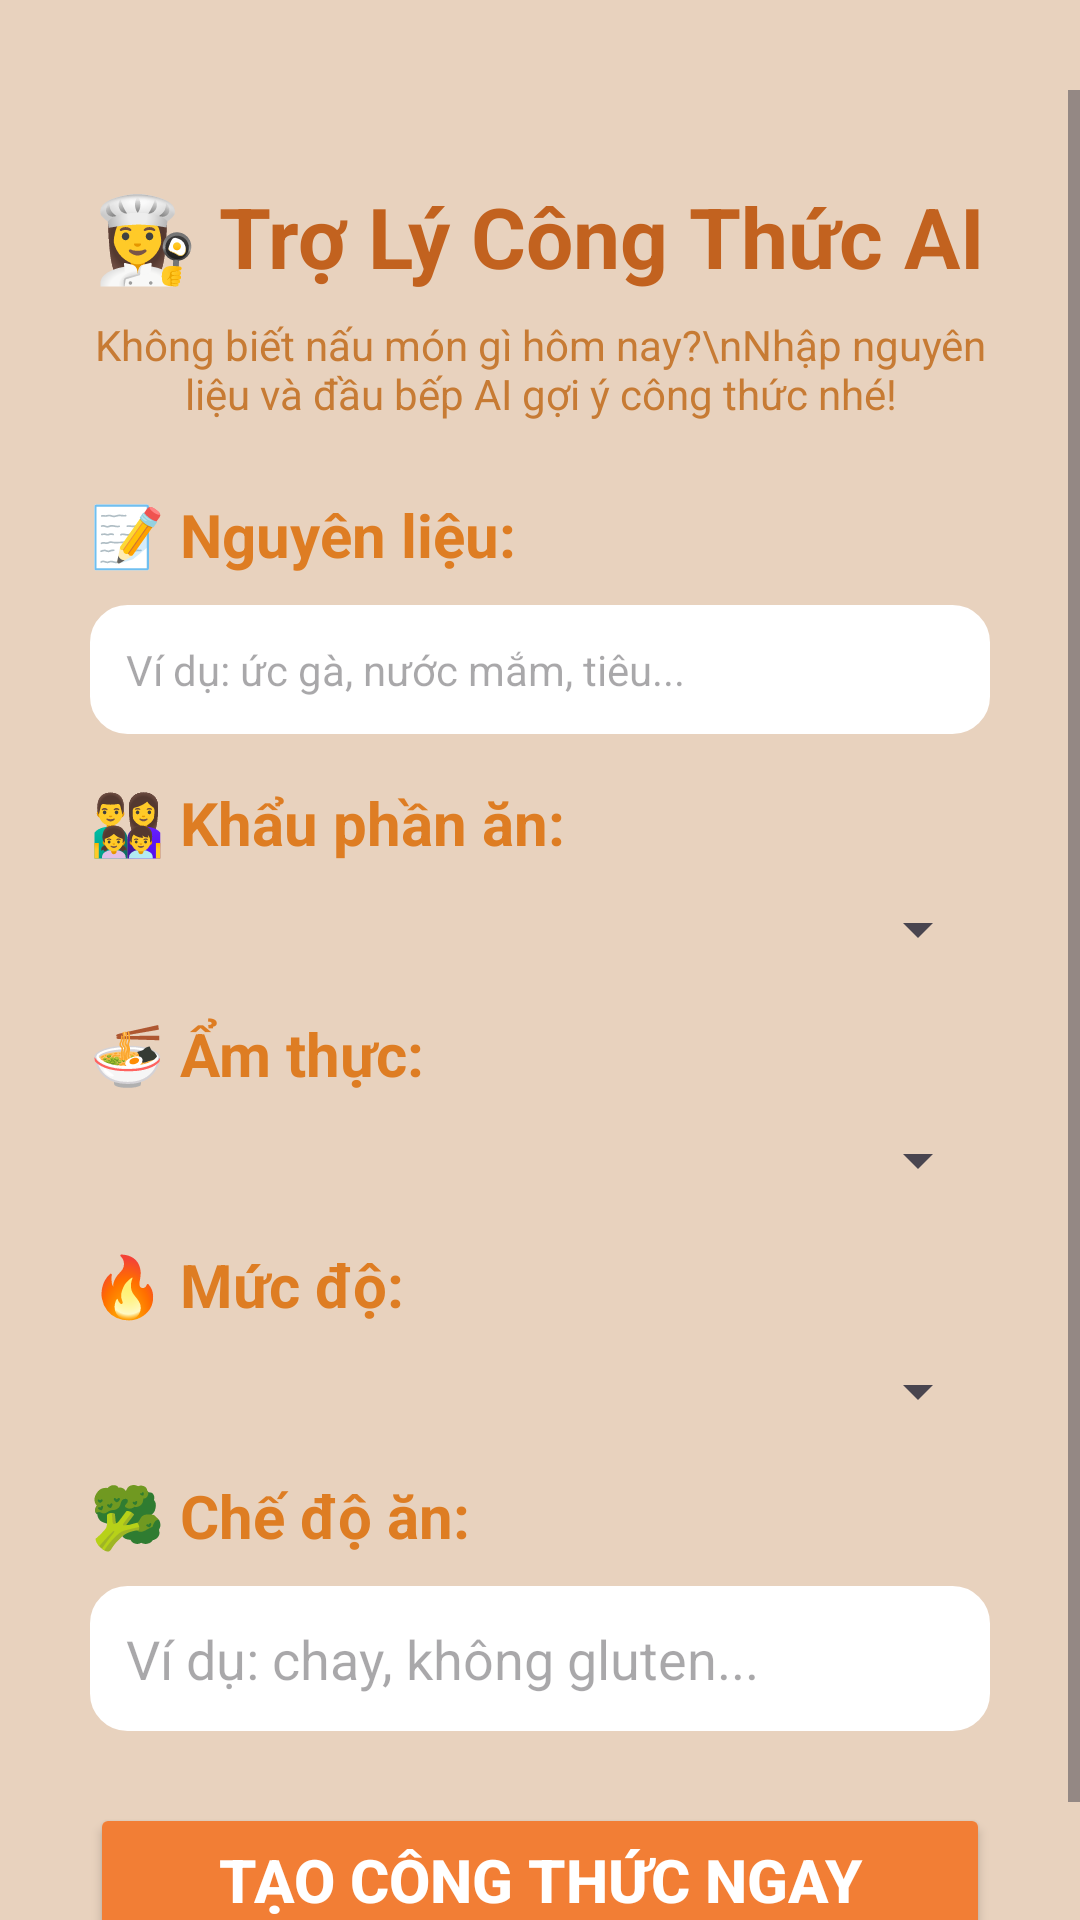

This screen was rendered from an Android layout file. Write that file and the resources it references.
<!-- AndroidManifest.xml: application theme Theme.ChefShare -->
<!-- res/layout/fragment_ai.xml -->
<?xml version="1.0" encoding="utf-8"?>
<androidx.constraintlayout.widget.ConstraintLayout
    xmlns:android="http://schemas.android.com/apk/res/android"
    xmlns:app="http://schemas.android.com/apk/res-auto"
    android:layout_width="match_parent"
    android:layout_height="match_parent"
    android:fitsSystemWindows="true"
    android:background="#e8d2be">

    
    <ImageButton
        android:id="@+id/btnBack"
        android:layout_width="wrap_content"
        android:layout_height="wrap_content"
        android:src="@drawable/ic_arrow_back"
        android:background="?attr/selectableItemBackgroundBorderless"
        android:contentDescription="Quay lại"
        android:layout_marginStart="20dp"
        android:layout_marginTop="30dp"
        app:layout_constraintTop_toTopOf="parent"
        app:layout_constraintStart_toStartOf="parent" />

    <ScrollView
        android:id="@+id/scrollView"
        android:layout_width="0dp"
        android:layout_height="0dp"
        android:clipToPadding="false"
        android:fillViewport="true"
        app:layout_constraintTop_toBottomOf="@id/btnBack"
        app:layout_constraintBottom_toBottomOf="parent"
        app:layout_constraintStart_toStartOf="parent"
        app:layout_constraintEnd_toEndOf="parent">

        <LinearLayout
            android:layout_width="match_parent"
            android:layout_height="wrap_content"
            android:orientation="vertical"
            android:padding="30dp"
            android:gravity="center_horizontal">

            
            <TextView
                android:layout_width="wrap_content"
                android:layout_height="wrap_content"
                android:text="👩‍🍳 Trợ Lý Công Thức AI"
                android:textStyle="bold"
                android:textSize="28sp"
                android:textColor="#c2621f"
                android:layout_marginBottom="8dp"/>

            <TextView
                android:layout_width="wrap_content"
                android:layout_height="wrap_content"
                android:text="Không biết nấu món gì hôm nay?\nNhập nguyên liệu và đầu bếp AI gợi ý công thức nhé!"
                android:textAlignment="center"
                android:textColor="#c77b34"
                android:textSize="14sp"
                android:layout_marginBottom="24dp" />

            
            <TextView
                android:layout_width="match_parent"
                android:layout_height="wrap_content"
                android:text="📝 Nguyên liệu:"
                android:textStyle="bold"
                android:textColor="#de7d23"
                android:textSize="20sp"
                android:layout_marginBottom="10dp"/>

            <EditText
                android:id="@+id/edtIngredients"
                android:layout_width="match_parent"
                android:layout_height="wrap_content"
                android:hint="Ví dụ: ức gà, nước mắm, tiêu..."
                android:padding="12dp"
                android:textSize="14sp"
                android:layout_marginBottom="16dp"
                android:background="@drawable/bg_rounded_border_white" />

            <TextView
                android:layout_width="match_parent"
                android:layout_height="wrap_content"
                android:text="👨‍👩‍👧‍👦 Khẩu phần ăn:"
                android:textStyle="bold"
                android:textSize="20sp"
                android:textColor="#de7d23"
                android:layout_marginBottom="10dp"/>

            <Spinner
                android:id="@+id/spinnerPortion"
                android:layout_width="match_parent"
                android:layout_height="wrap_content"
                android:layout_marginBottom="16dp" />

            <TextView
                android:layout_width="match_parent"
                android:layout_height="wrap_content"
                android:text="🍜 Ẩm thực:"
                android:textStyle="bold"
                android:textSize="20sp"
                android:textColor="#de7d23"
                android:layout_marginBottom="10dp"/>

            <Spinner
                android:id="@+id/spinnerCuisine"
                android:layout_width="match_parent"
                android:layout_height="wrap_content"
                android:layout_marginBottom="16dp" />

            <TextView
                android:layout_width="match_parent"
                android:layout_height="wrap_content"
                android:text="🔥 Mức độ:"
                android:textStyle="bold"
                android:textSize="20sp"
                android:textColor="#de7d23"
                android:layout_marginBottom="10dp"/>

            <Spinner
                android:id="@+id/spinnerLevel"
                android:layout_width="match_parent"
                android:layout_height="wrap_content"
                android:layout_marginBottom="16dp" />

            <TextView
                android:layout_width="match_parent"
                android:layout_height="wrap_content"
                android:text="🥦 Chế độ ăn:"
                android:textStyle="bold"
                android:textSize="20sp"
                android:textColor="#de7d23"
                android:layout_marginBottom="10dp"/>

            <EditText
                android:id="@+id/edtDiet"
                android:layout_width="match_parent"
                android:layout_height="wrap_content"
                android:hint="Ví dụ: chay, không gluten..."
                android:padding="12dp"
                android:layout_marginBottom="24dp"
                android:background="@drawable/bg_rounded_border_white" />

            <Button
                android:id="@+id/btnGenerate"
                android:layout_width="match_parent"
                android:layout_height="wrap_content"
                android:text="Tạo Công Thức Ngay"
                android:textStyle="bold"
                android:textColor="#FFFFFF"
                android:textSize="20sp"
                android:backgroundTint="#f27e35"
                android:padding="12dp" />

            <TextView
                android:id="@+id/tvRecipeResult"
                android:layout_width="match_parent"
                android:layout_height="wrap_content"
                android:textColor="#4E342E"
                android:textSize="16sp"
                android:background="#FFE0B2"
                android:padding="16dp"
                android:layout_marginTop="50dp"
                android:visibility="gone" />
        </LinearLayout>
    </ScrollView>
</androidx.constraintlayout.widget.ConstraintLayout>
<!-- resources referenced by this layout -->
<resources>
  <!-- drawable bg_rounded_border_white (drawable) -->
  <?xml version="1.0" encoding="utf-8"?>
  <shape xmlns:android="http://schemas.android.com/apk/res/android"
      android:shape="rectangle">
      <solid android:color="@android:color/white" />
      <stroke
          android:width="1dp"
          android:color="#FFFFFF" />
      <corners android:radius="12dp" />
      <padding
          android:left="8dp"
          android:top="8dp"
          android:right="8dp"
          android:bottom="8dp" />
  </shape>
  <style name="Theme.ChefShare" parent="Base.Theme.ChefShare" />
  <style name="Base.Theme.ChefShare" parent="Theme.Material3.DayNight.NoActionBar">
          
          
          <item name="colorSecondaryContainer">#bf6839</item> 
      </style>
</resources>
